Dataset: BD2 (GitHub, rogerkevin-arb/Confined_Masonry_Defects). Classes: macizo, pandereta.

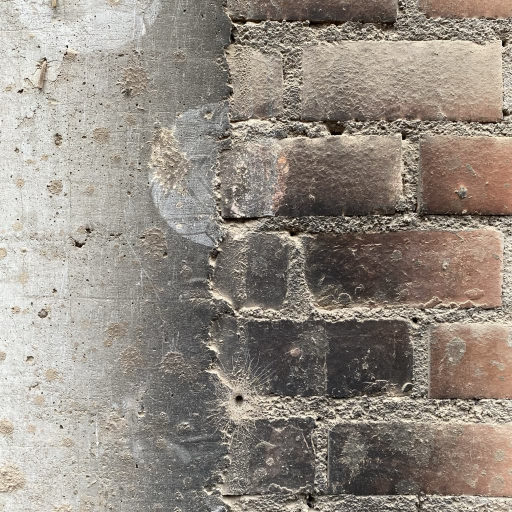
Label: macizo

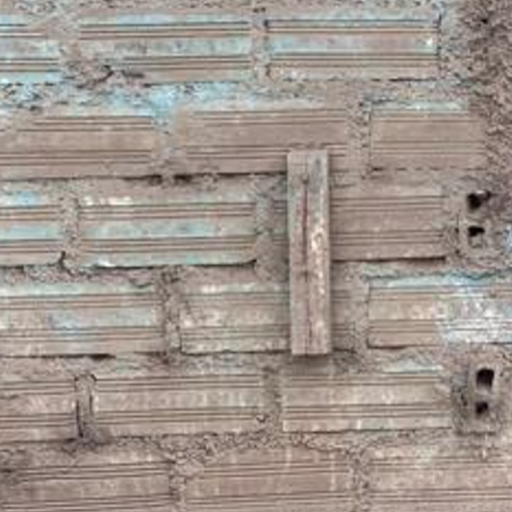
Label: pandereta

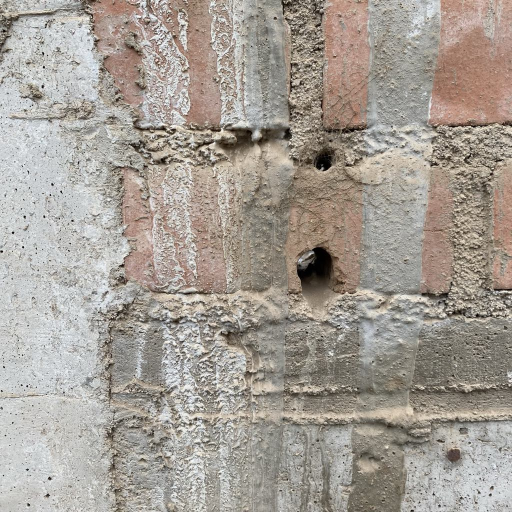
Label: macizo

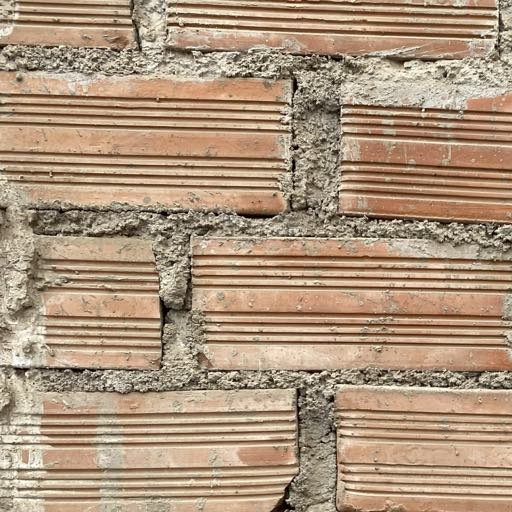
Label: pandereta

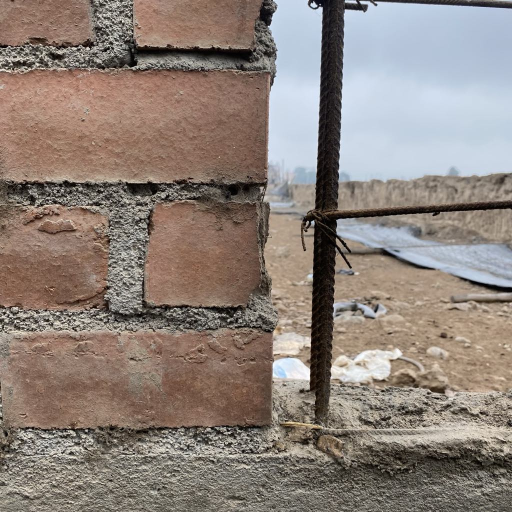
Label: macizo

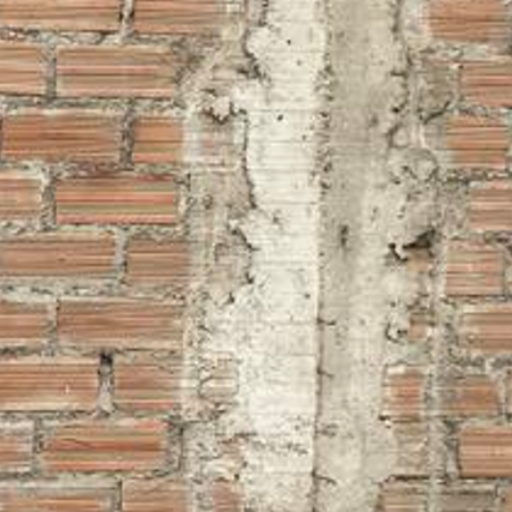
Label: pandereta
